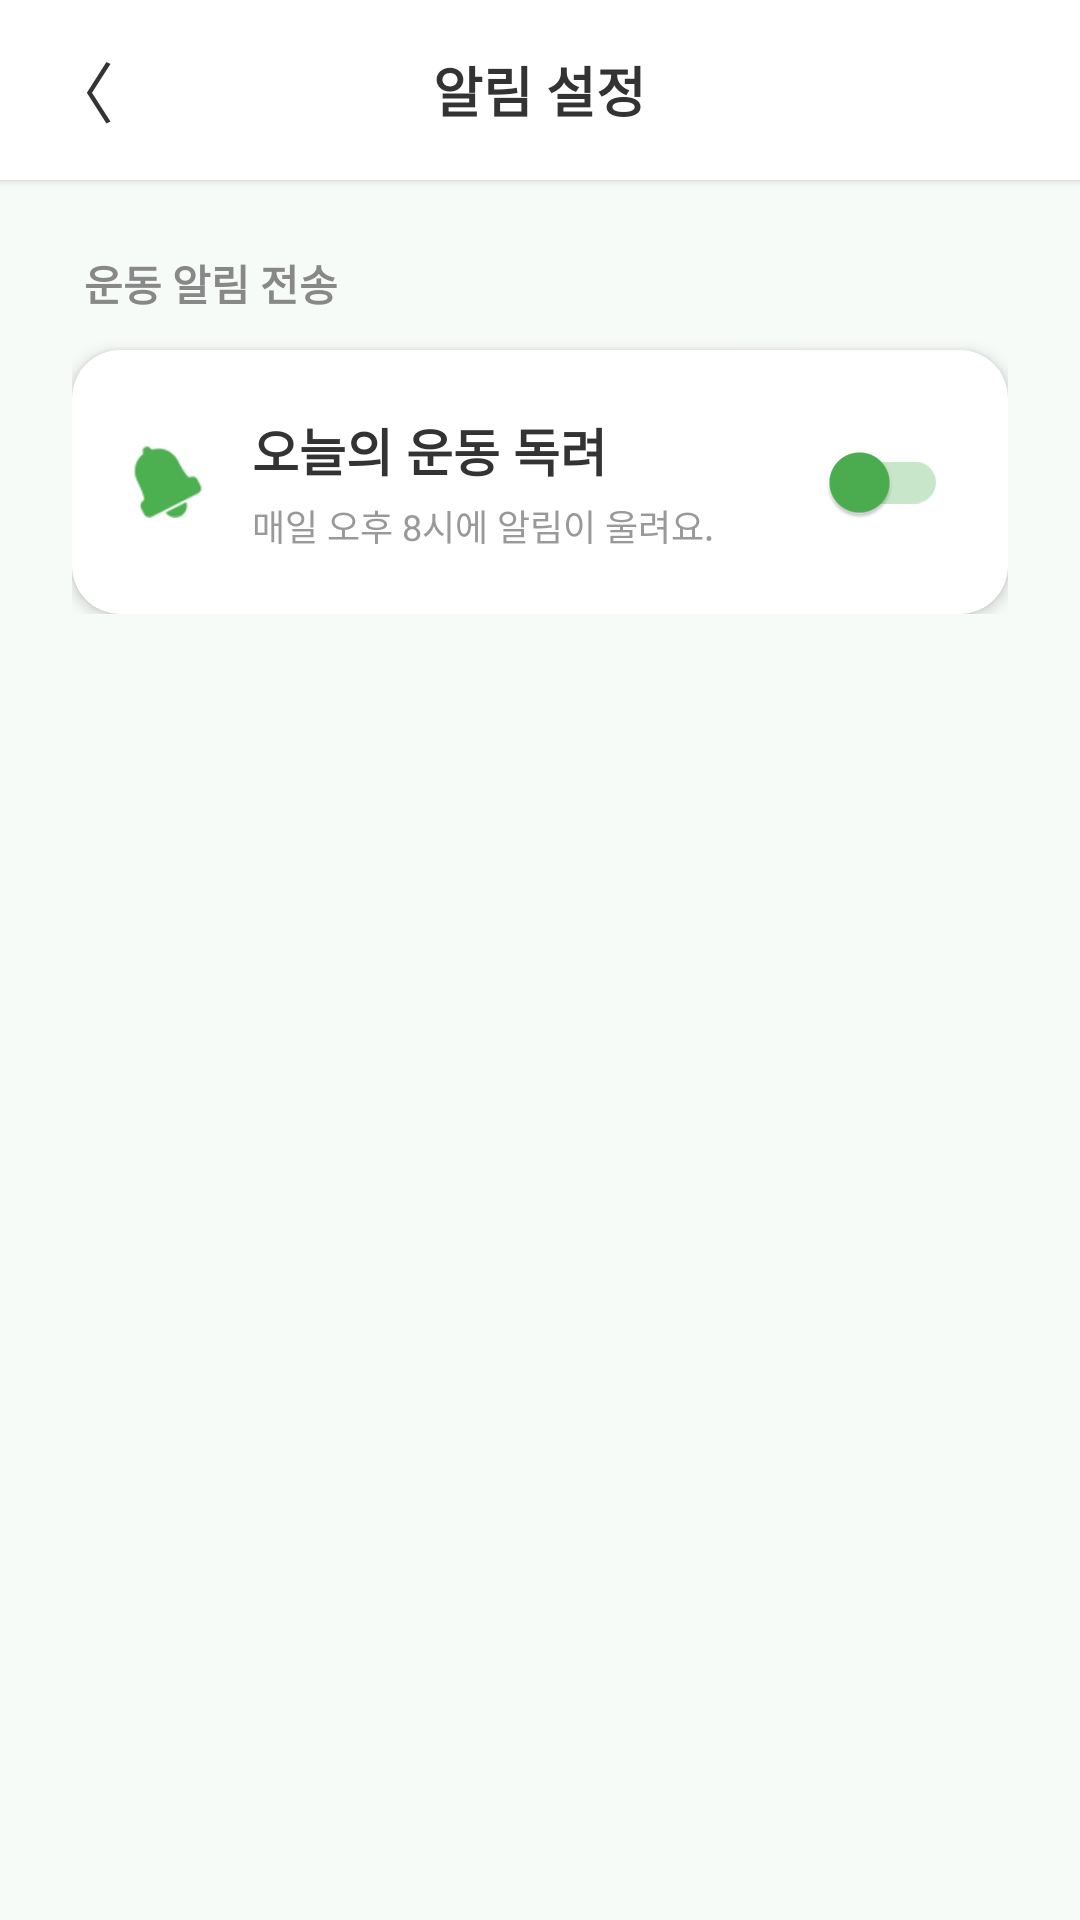

Layout XML and referenced resources for this Android screen:
<!-- AndroidManifest.xml: application theme Theme.Exercise_App -->
<!-- res/layout/activity_notification_settings.xml -->
<?xml version="1.0" encoding="utf-8"?>
<LinearLayout xmlns:android="http://schemas.android.com/apk/res/android"
    xmlns:app="http://schemas.android.com/apk/res-auto"
    android:layout_width="match_parent"
    android:layout_height="match_parent"
    android:orientation="vertical"
    android:background="#F7FBF7">

    <RelativeLayout
        android:layout_width="match_parent"
        android:layout_height="60dp"
        android:paddingHorizontal="16dp"
        android:background="#FFFFFF"
        android:elevation="2dp"> <TextView
        android:id="@+id/btn_back"
        android:layout_width="wrap_content"
        android:layout_height="match_parent"
        android:text="〈"
        android:textSize="22sp"
        android:gravity="center"
        android:paddingRight="16dp"
        android:clickable="true"
        android:focusable="true"
        android:textColor="#333333"
        android:background="?attr/selectableItemBackgroundBorderless"/> <TextView
        android:layout_width="wrap_content"
        android:layout_height="wrap_content"
        android:layout_centerInParent="true"
        android:text="알림 설정"
        android:textSize="18sp"
        android:textStyle="bold"
        android:textColor="#333333"/>
    </RelativeLayout>

    <LinearLayout
        android:layout_width="match_parent"
        android:layout_height="wrap_content"
        android:orientation="vertical"
        android:padding="24dp">

        <TextView
            android:layout_width="wrap_content"
            android:layout_height="wrap_content"
            android:text="운동 알림 전송"
            android:textSize="14sp"
            android:textStyle="bold"
            android:textColor="#888888"
            android:layout_marginBottom="12dp"
            android:layout_marginStart="4dp"/>

        <androidx.cardview.widget.CardView
            android:layout_width="match_parent"
            android:layout_height="wrap_content"
            app:cardCornerRadius="16dp"
            app:cardElevation="3dp"
            android:backgroundTint="#FFFFFF">

            <RelativeLayout
                android:layout_width="match_parent"
                android:layout_height="wrap_content"
                android:padding="20dp"
                android:background="?android:attr/selectableItemBackground"
                android:clickable="true"
                android:focusable="true">

                <ImageView
                    android:id="@+id/iv_bell"
                    android:layout_width="24dp"
                    android:layout_height="24dp"
                    android:src="@android:drawable/ic_popup_reminder"
                    app:tint="#4CAF50"
                    android:layout_centerVertical="true"/>

                <LinearLayout
                    android:layout_width="wrap_content"
                    android:layout_height="wrap_content"
                    android:orientation="vertical"
                    android:layout_toEndOf="@id/iv_bell"
                    android:layout_toStartOf="@+id/switch_exercise_remind"
                    android:layout_marginStart="16dp"
                    android:layout_centerVertical="true">

                    <TextView
                        android:layout_width="wrap_content"
                        android:layout_height="wrap_content"
                        android:text="오늘의 운동 독려"
                        android:textSize="17sp"
                        android:textColor="#333333"
                        android:textStyle="bold"/>

                    <TextView
                        android:layout_width="wrap_content"
                        android:layout_height="wrap_content"
                        android:text="매일 오후 8시에 알림이 울려요."
                        android:textSize="12sp"
                        android:textColor="#999999"
                        android:layout_marginTop="4dp"/>
                </LinearLayout>

                <androidx.appcompat.widget.SwitchCompat
                    android:id="@+id/switch_exercise_remind"
                    android:layout_width="wrap_content"
                    android:layout_height="wrap_content"
                    android:layout_alignParentEnd="true"
                    android:layout_centerVertical="true"
                    app:thumbTint="#4CAF50"
                    app:trackTint="#C8E6C9"/> </RelativeLayout>
        </androidx.cardview.widget.CardView>

    </LinearLayout>
</LinearLayout>
<!-- resources referenced by this layout -->
<resources>
  <style name="Theme.Exercise_App" parent="Base.Theme.Exercise_App" />
  <style name="Base.Theme.Exercise_App" parent="Theme.Material3.DayNight.NoActionBar">
          
          
      </style>
</resources>
